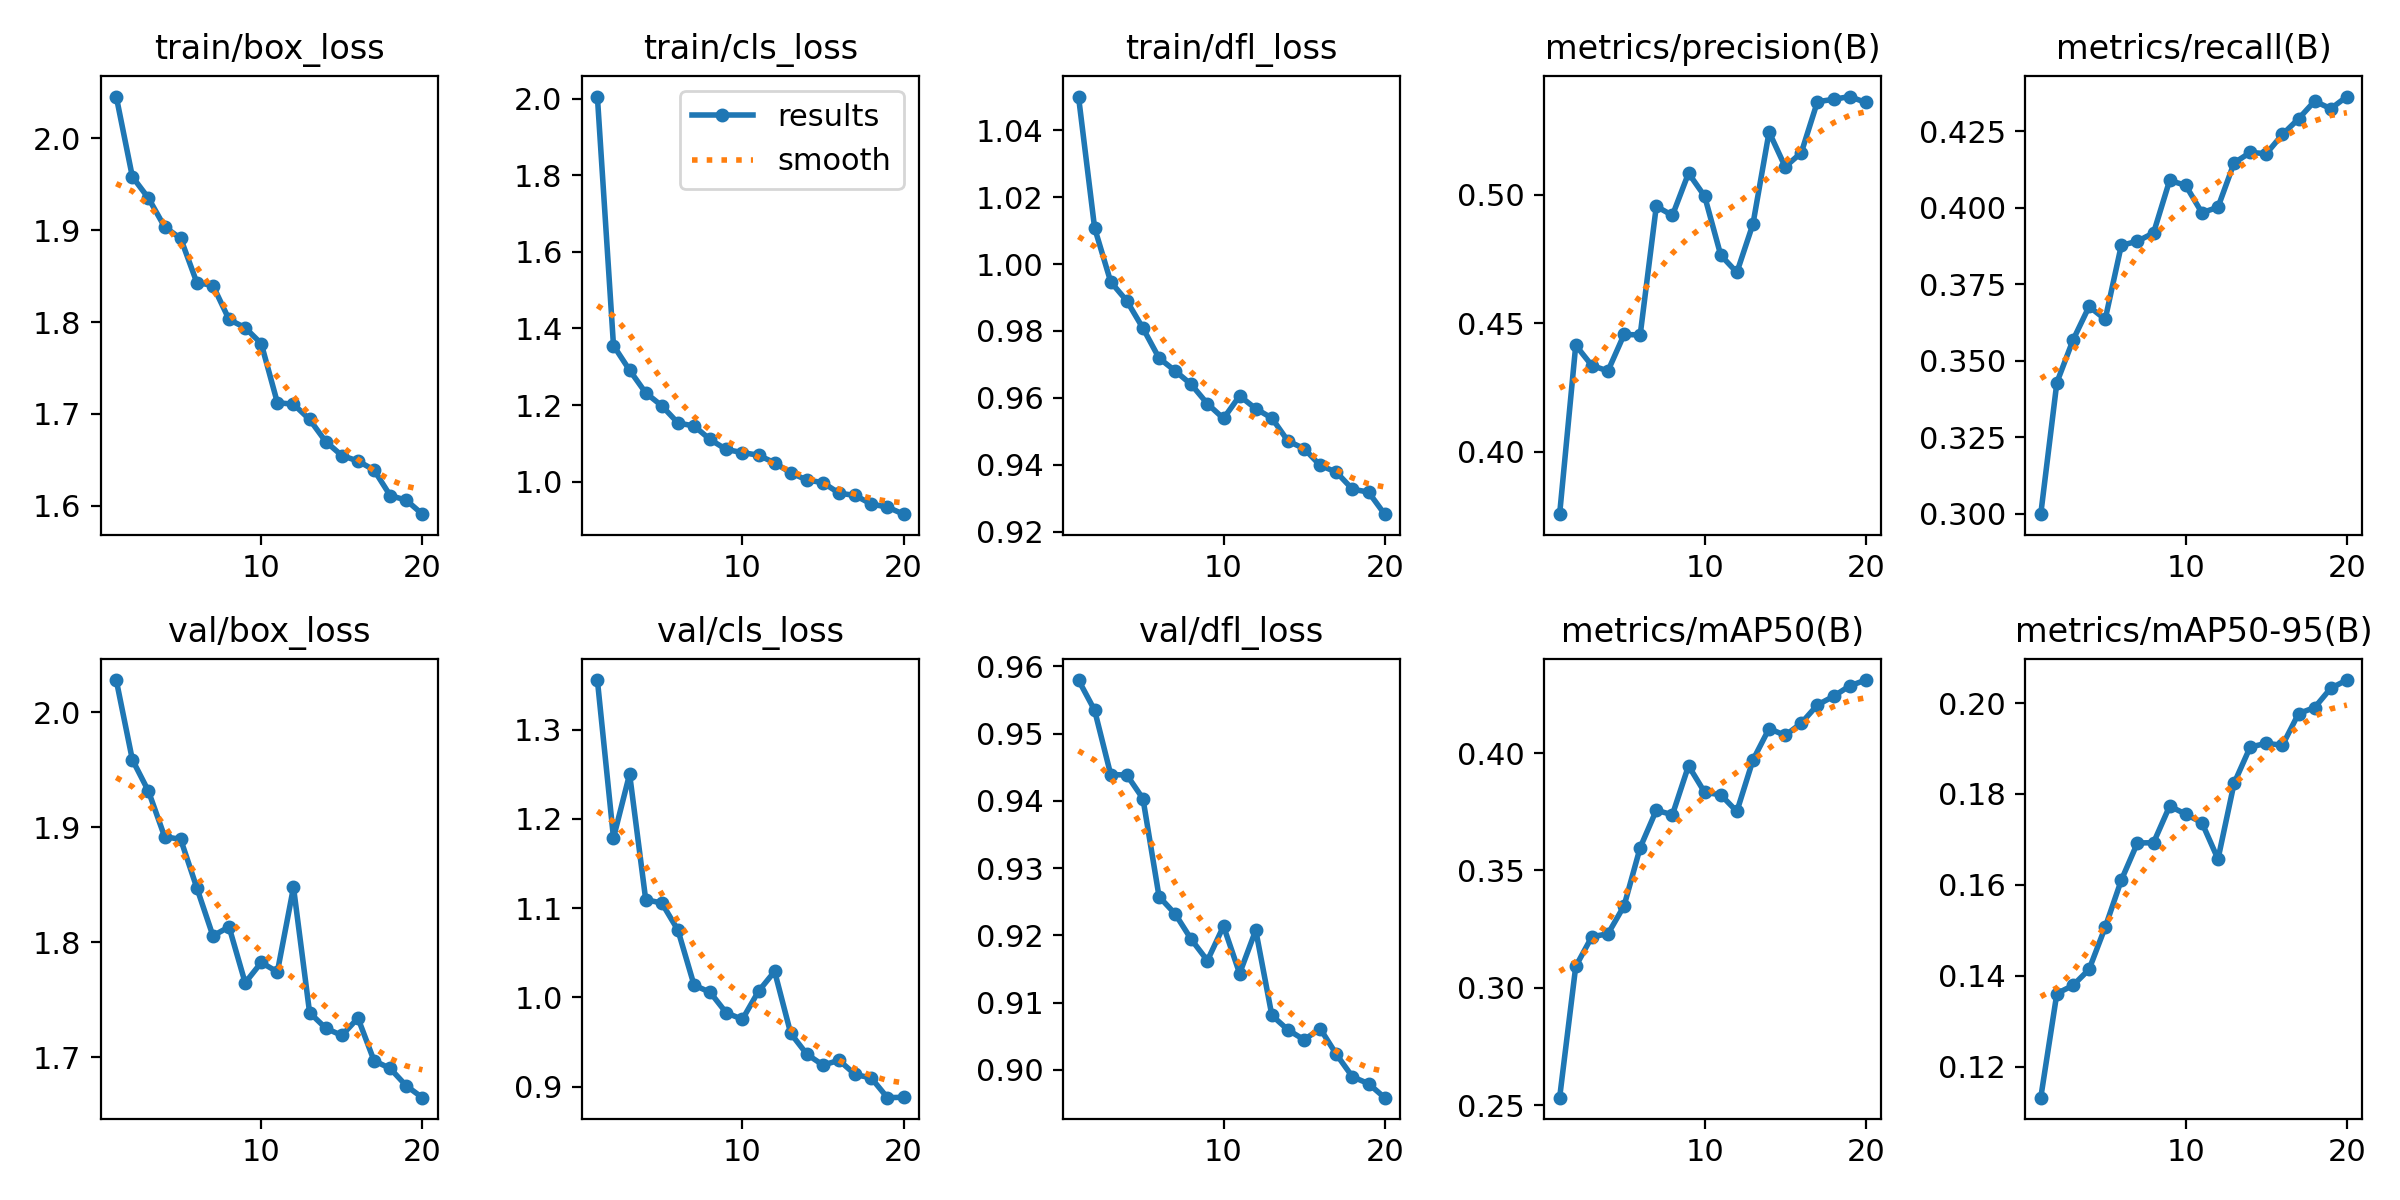

The data file committed next to this chart (first rows):
epoch, time, train/box_loss, train/cls_loss, train/dfl_loss, metrics/precision(B), metrics/recall(B), metrics/mAP50(B), metrics/mAP50-95(B), val/box_loss, val/cls_loss, val/dfl_loss, lr/pg0, lr/pg1, lr/pg2
1, 26.61, 2.046, 2.005, 1.05, 0.3758, 0.2999, 0.2533, 0.1132, 2.028, 1.355, 0.9579, 0.0004735, 0.0004735, 0.0004735
2, 49.14, 1.958, 1.355, 1.011, 0.4415, 0.3429, 0.3091, 0.1361, 1.959, 1.179, 0.9535, 0.0009028, 0.0009028, 0.0009028
3, 71.51, 1.935, 1.291, 0.9947, 0.4336, 0.3568, 0.3218, 0.1379, 1.931, 1.25, 0.9439, 0.001285, 0.001285, 0.001285
4, 93.37, 1.904, 1.232, 0.989, 0.4315, 0.3677, 0.323, 0.1414, 1.892, 1.11, 0.9438, 0.001217, 0.001217, 0.001217
5, 115.5, 1.891, 1.198, 0.9808, 0.4456, 0.3635, 0.3349, 0.1507, 1.889, 1.106, 0.9403, 0.001146, 0.001146, 0.001146
6, 137.8, 1.843, 1.153, 0.9719, 0.4455, 0.3877, 0.3598, 0.161, 1.847, 1.075, 0.9257, 0.001075, 0.001075, 0.001075
7, 160.3, 1.84, 1.145, 0.968, 0.4955, 0.3891, 0.3756, 0.1692, 1.806, 1.014, 0.9232, 0.001005, 0.001005, 0.001005
8, 182.3, 1.803, 1.11, 0.964, 0.4919, 0.3917, 0.3737, 0.1693, 1.813, 1.006, 0.9194, 0.0009339, 0.0009339, 0.0009339
9, 204.3, 1.794, 1.084, 0.9582, 0.5084, 0.4089, 0.3946, 0.1773, 1.765, 0.9828, 0.9162, 0.0008631, 0.0008631, 0.0008631
10, 226.1, 1.777, 1.076, 0.9538, 0.4994, 0.4073, 0.3833, 0.1756, 1.782, 0.9756, 0.9214, 0.0007924, 0.0007924, 0.0007924
11, 249.9, 1.712, 1.069, 0.9606, 0.4765, 0.3983, 0.3822, 0.1737, 1.774, 1.007, 0.9143, 0.0007216, 0.0007216, 0.0007216
12, 271.4, 1.711, 1.049, 0.9568, 0.4698, 0.4002, 0.3751, 0.1657, 1.848, 1.029, 0.9208, 0.0006509, 0.0006509, 0.0006509
13, 293.1, 1.694, 1.023, 0.9539, 0.4886, 0.4146, 0.397, 0.1824, 1.739, 0.9598, 0.9081, 0.0005802, 0.0005802, 0.0005802
14, 314.5, 1.67, 1.004, 0.9471, 0.5244, 0.418, 0.4104, 0.1903, 1.725, 0.9365, 0.9059, 0.0005094, 0.0005094, 0.0005094
15, 335.8, 1.655, 0.9975, 0.9448, 0.5109, 0.4177, 0.4075, 0.1911, 1.719, 0.9243, 0.9045, 0.0004387, 0.0004387, 0.0004387
16, 357.3, 1.649, 0.9699, 0.9398, 0.5164, 0.4239, 0.4127, 0.1907, 1.734, 0.9297, 0.9061, 0.000368, 0.000368, 0.000368
17, 378.8, 1.639, 0.964, 0.9378, 0.5362, 0.429, 0.4205, 0.1977, 1.697, 0.9138, 0.9023, 0.0002972, 0.0002972, 0.0002972
18, 400.2, 1.611, 0.9414, 0.9327, 0.5371, 0.4348, 0.4241, 0.199, 1.69, 0.9099, 0.899, 0.0002265, 0.0002265, 0.0002265
19, 421.5, 1.606, 0.9336, 0.9318, 0.5382, 0.4323, 0.4286, 0.2033, 1.675, 0.8879, 0.8979, 0.0001558, 0.0001558, 0.0001558
20, 442.5, 1.591, 0.9151, 0.9252, 0.5359, 0.4363, 0.4311, 0.2051, 1.665, 0.8883, 0.8959, 8.50255e-05, 8.50255e-05, 8.50255e-05
